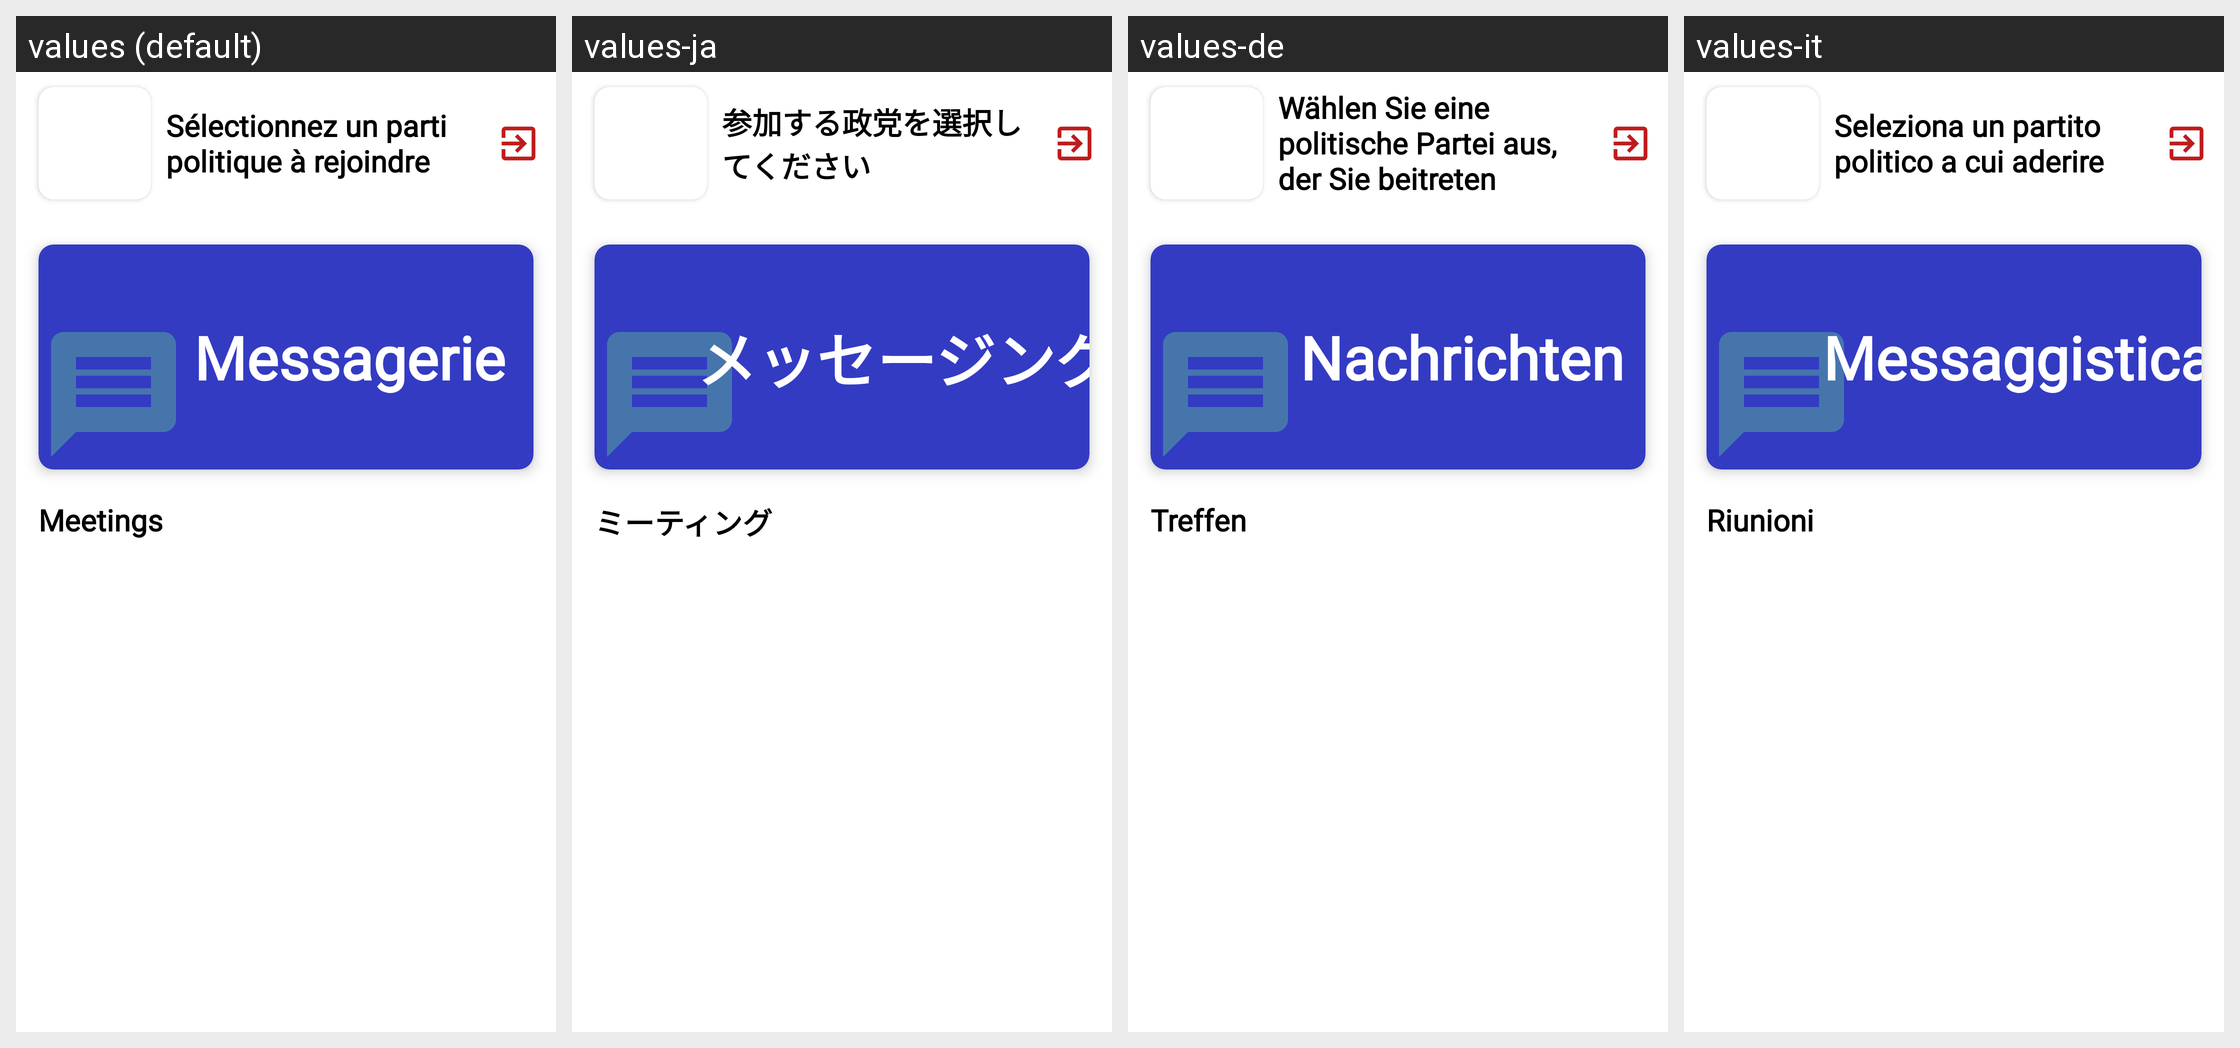

The Android screen above is rendered under several locales of the same app. Produce the string resources it draws, with the default and per-locale values.
Android screen res/layout/fragment_main_party.xml rendered under 4 locales, left to right: values (default), values-ja, values-de, values-it. Device: Nexus 5 (rendered at 1080×1920; each locale shown at half size, 540×960, under a caption strip naming it); theme Theme.Cyberacy.
Other locales in the repository, not shown: values-en, values-es, values-fr.
Strings drawn on this screen, with the default value and each locale's value (text and hints the layout hard-codes, and strings that could not be matched under every locale, appear in the picture but are not listed):

txt_no_party
  values: Sélectionnez un parti politique à rejoindre
  values-ja: 参加する政党を選択してください
  values-de: Wählen Sie eine politische Partei aus, der Sie beitreten möchten
  values-it: Seleziona un partito politico a cui aderire

txt_messagerie
  values: Messagerie
  values-ja: メッセージング
  values-de: Nachrichten
  values-it: Messaggistica

txt_meeting
  values: Meetings
  values-ja: ミーティング
  values-de: Treffen
  values-it: Riunioni
